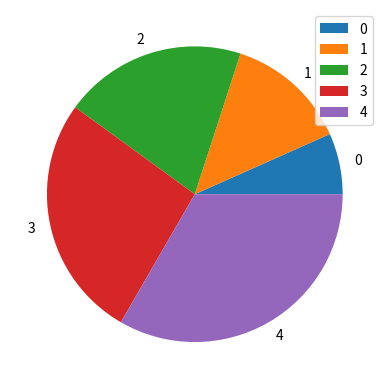

Source code (Python):
def plot():
    try:
        import pandas as pd
        import numpy as np
        import matplotlib.pyplot as plt
    except ModuleNotFoundError:
        return

    df = pd.DataFrame(np.array([[1, 2, 3], [2, 3, 4], [3, 4, 5], [4, 5, 6], [5, 6, 7]]),
                      columns=['one', 'two', 'three'])

    df.plot(y='one', kind='pie')

    plt.show()


plot()
